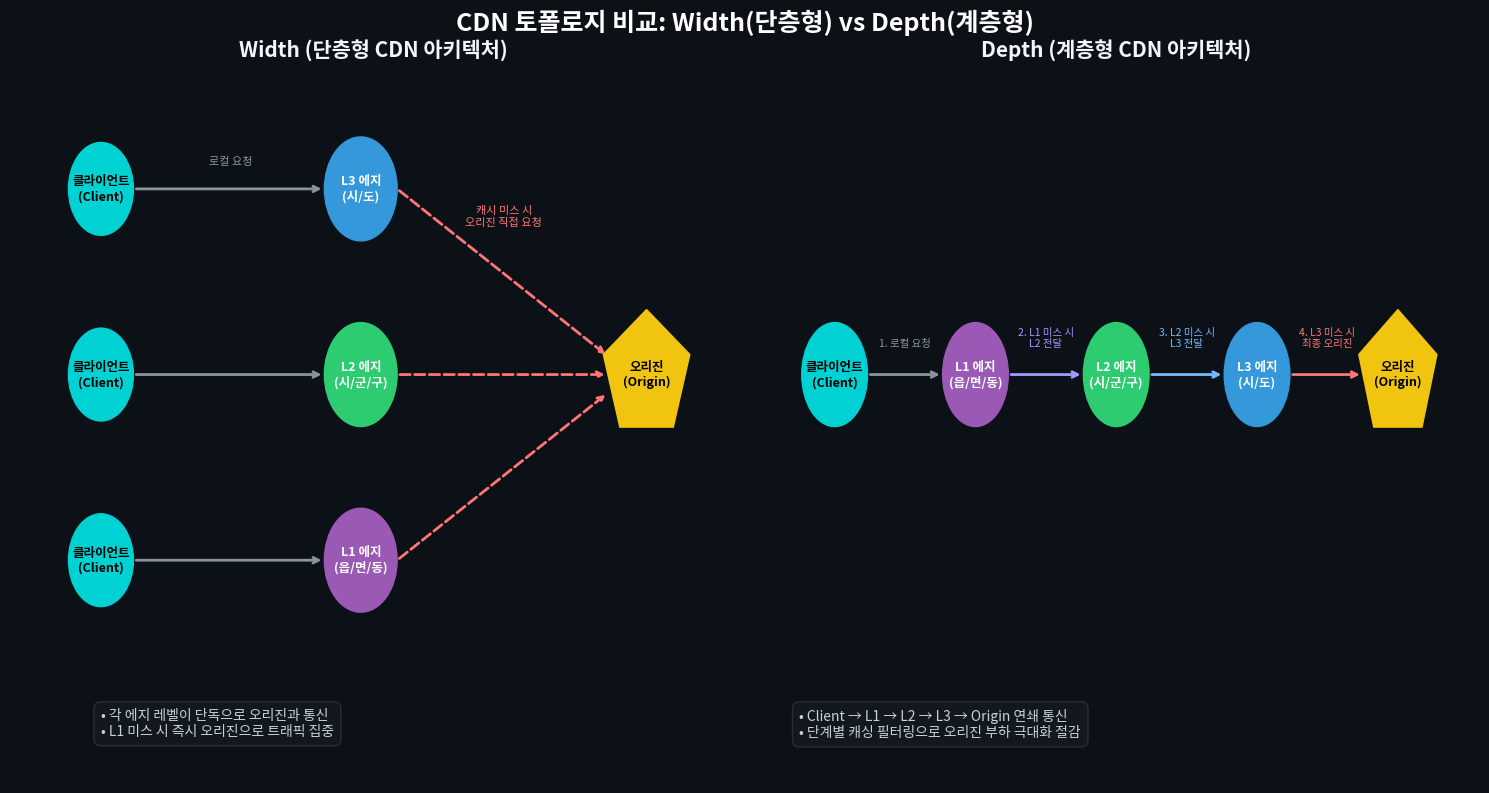

Write Python code to recreate this figure. (Note: this script raises an exception after producing the figure.)
import matplotlib
matplotlib.use('Agg')
import matplotlib.pyplot as plt
import matplotlib.patches as patches
import matplotlib.font_manager as fm
import os
import shutil

# --- 한글 폰트 설정 ---
try:
    font_path = '/usr/share/fonts/opentype/noto/NotoSansCJK-Regular.ttc'
    fm.fontManager.addfont(font_path)
    plt.rcParams['font.family'] = 'Noto Sans CJK JP'
    plt.rcParams['axes.unicode_minus'] = False
    print("한글 폰트 설정 완료: Noto Sans CJK JP")
except Exception as e:
    print(f"한글 폰트 설정 중 오류 발생: {e}")

def draw_diagram(lang='ko'):
    is_ko = (lang == 'ko')
    
    # 폰트 색상 및 스타일
    bg_color = '#0c1017'
    text_color = '#f0f6fc'
    
    # 노드 색상 정의
    client_color = '#00d2d3'  # 클라이언트 (청록)
    l1_color = '#9b59b6'      # L1 에지 (보라)
    l2_color = '#2ecc71'      # L2 에지 (초록)
    l3_color = '#3498db'      # L3 에지 (파랑)
    origin_color = '#f1c40f'  # 오리진 (노랑)
    
    # 텍스트 레이블 정의
    if is_ko:
        title_width = "Width (단층형 CDN 아키텍처)"
        title_depth = "Depth (계층형 CDN 아키텍처)"
        label_client = "클라이언트\n(Client)"
        label_l1 = "L1 에지\n(읍/면/동)"
        label_l2 = "L2 에지\n(시/군/구)"
        label_l3 = "L3 에지\n(시/도)"
        label_origin = "오리진\n(Origin)"
        desc_width = "• 각 에지 레벨이 단독으로 오리진과 통신\n• L1 미스 시 즉시 오리진으로 트래픽 집중"
        desc_depth = "• Client → L1 → L2 → L3 → Origin 연쇄 통신\n• 단계별 캐싱 필터링으로 오리진 부하 극대화 절감"
        main_suptitle = "CDN 토폴로지 비교: Width(단층형) vs Depth(계층형)"
    else:
        title_width = "Width (Single-Tier CDN Architecture)"
        title_depth = "Depth (Multi-Tier Hierarchical CDN)"
        label_client = "Client"
        label_l1 = "L1 Edge\n(Town)"
        label_l2 = "L2 Edge\n(Municipal)"
        label_l3 = "L3 Edge\n(Provincial)"
        label_origin = "Origin\n(Central)"
        desc_width = "• Each tier communicates directly with the Origin\n• Misses at L1/L2 go straight to Origin, increasing load"
        desc_depth = "• Client → L1 → L2 → L3 → Origin hop sequence\n• Cascaded filtering reduces Origin load significantly"
        main_suptitle = "CDN Topology Comparison: Width vs Depth"

    fig, axs = plt.subplots(1, 2, figsize=(15, 8.5))
    fig.patch.set_facecolor(bg_color)
    
    # ------------------ 1. Width (단층형) 그리기 ------------------
    ax_w = axs[0]
    ax_w.set_facecolor(bg_color)
    ax_w.set_title(title_width, fontsize=15, fontweight='bold', color=text_color, pad=15)
    
    # 노드 그리기 (클라이언트, 에지, 오리진)
    # L3 Width
    ax_w.add_patch(patches.Circle((1, 3), 0.25, color=client_color, zorder=3))
    ax_w.text(1, 3, label_client, ha='center', va='center', color='#000000', fontsize=9, fontweight='bold', zorder=4)
    ax_w.add_patch(patches.Circle((3, 3), 0.28, color=l3_color, zorder=3))
    ax_w.text(3, 3, label_l3, ha='center', va='center', color='#ffffff', fontsize=9, fontweight='bold', zorder=4)
    
    # L2 Width
    ax_w.add_patch(patches.Circle((1, 2), 0.25, color=client_color, zorder=3))
    ax_w.text(1, 2, label_client, ha='center', va='center', color='#000000', fontsize=9, fontweight='bold', zorder=4)
    ax_w.add_patch(patches.Circle((3, 2), 0.28, color=l2_color, zorder=3))
    ax_w.text(3, 2, label_l2, ha='center', va='center', color='#ffffff', fontsize=9, fontweight='bold', zorder=4)
    
    # L1 Width
    ax_w.add_patch(patches.Circle((1, 1), 0.25, color=client_color, zorder=3))
    ax_w.text(1, 1, label_client, ha='center', va='center', color='#000000', fontsize=9, fontweight='bold', zorder=4)
    ax_w.add_patch(patches.Circle((3, 1), 0.28, color=l1_color, zorder=3))
    ax_w.text(3, 1, label_l1, ha='center', va='center', color='#ffffff', fontsize=9, fontweight='bold', zorder=4)
    
    # 오리진 (우측 중앙)
    ax_w.add_patch(patches.RegularPolygon(xy=(5.2, 2), numVertices=5, radius=0.35, color=origin_color, zorder=3))
    ax_w.text(5.2, 2, label_origin, ha='center', va='center', color='#000000', fontsize=9, fontweight='bold', zorder=4)
    
    # 연결 화살표 그리기
    # Client -> Edges
    ax_w.annotate('', xy=(2.72, 3), xytext=(1.25, 3), arrowprops=dict(arrowstyle="->", color='#8b949e', lw=2))
    ax_w.annotate('', xy=(2.72, 2), xytext=(1.25, 2), arrowprops=dict(arrowstyle="->", color='#8b949e', lw=2))
    ax_w.annotate('', xy=(2.72, 1), xytext=(1.25, 1), arrowprops=dict(arrowstyle="->", color='#8b949e', lw=2))
    
    # Edges -> Origin
    ax_w.annotate('', xy=(4.9, 2.1), xytext=(3.28, 3), arrowprops=dict(arrowstyle="->", color='#ff7675', lw=2, linestyle='--'))
    ax_w.annotate('', xy=(4.9, 2.0), xytext=(3.28, 2), arrowprops=dict(arrowstyle="->", color='#ff7675', lw=2, linestyle='--'))
    ax_w.annotate('', xy=(4.9, 1.9), xytext=(3.28, 1), arrowprops=dict(arrowstyle="->", color='#ff7675', lw=2, linestyle='--'))
    
    # 흐름 설명 라벨 추가
    if is_ko:
        ax_w.text(2, 3.15, "로컬 요청", color='#8b949e', fontsize=8, ha='center', va='center',
                  bbox=dict(boxstyle='round,pad=0.2', facecolor='#0c1017', edgecolor='none', alpha=0.9))
        ax_w.text(4.1, 2.85, "캐시 미스 시\n오리진 직접 요청", color='#ff7675', fontsize=8, ha='center', va='center',
                  bbox=dict(boxstyle='round,pad=0.2', facecolor='#0c1017', edgecolor='none', alpha=0.9))
    else:
        ax_w.text(2, 3.15, "Local Req", color='#8b949e', fontsize=8, ha='center', va='center',
                  bbox=dict(boxstyle='round,pad=0.2', facecolor='#0c1017', edgecolor='none', alpha=0.9))
        ax_w.text(4.1, 2.85, "Direct Request\non Miss", color='#ff7675', fontsize=8, ha='center', va='center',
                  bbox=dict(boxstyle='round,pad=0.2', facecolor='#0c1017', edgecolor='none', alpha=0.9))

    # 설명 박스
    ax_w.text(1, 0.2, desc_width, fontsize=10, color='#c9d1d9', va='top', ha='left',
              bbox=dict(boxstyle='round,pad=0.5', facecolor='#161b22', edgecolor='#30363d', alpha=0.8))
              
    ax_w.set_xlim(0.3, 5.9)
    ax_w.set_ylim(-0.2, 3.6)
    ax_w.axis('off')
    
    # ------------------ 2. Depth (계층형) 그리기 ------------------
    ax_d = axs[1]
    ax_d.set_facecolor(bg_color)
    ax_d.set_title(title_depth, fontsize=15, fontweight='bold', color=text_color, pad=15)
    
    # Depth 노드 그리기 (일렬 구조)
    ax_d.add_patch(patches.Circle((1.0, 2), 0.28, color=client_color, zorder=3))
    ax_d.text(1.0, 2, label_client, ha='center', va='center', color='#000000', fontsize=9, fontweight='bold', zorder=4)
    
    ax_d.add_patch(patches.Circle((2.2, 2), 0.28, color=l1_color, zorder=3))
    ax_d.text(2.2, 2, label_l1, ha='center', va='center', color='#ffffff', fontsize=9, fontweight='bold', zorder=4)
    
    ax_d.add_patch(patches.Circle((3.4, 2), 0.28, color=l2_color, zorder=3))
    ax_d.text(3.4, 2, label_l2, ha='center', va='center', color='#ffffff', fontsize=9, fontweight='bold', zorder=4)
    
    ax_d.add_patch(patches.Circle((4.6, 2), 0.28, color=l3_color, zorder=3))
    ax_d.text(4.6, 2, label_l3, ha='center', va='center', color='#ffffff', fontsize=9, fontweight='bold', zorder=4)
    
    ax_d.add_patch(patches.RegularPolygon(xy=(5.8, 2), numVertices=5, radius=0.35, color=origin_color, zorder=3))
    ax_d.text(5.8, 2, label_origin, ha='center', va='center', color='#000000', fontsize=9, fontweight='bold', zorder=4)
    
    # 연결 화살표 그리기
    # Client -> L1
    ax_d.annotate('', xy=(1.92, 2), xytext=(1.28, 2), arrowprops=dict(arrowstyle="->", color='#8b949e', lw=2))
    # L1 -> L2
    ax_d.annotate('', xy=(3.12, 2), xytext=(2.48, 2), arrowprops=dict(arrowstyle="->", color='#a29bfe', lw=2, linestyle='-'))
    # L2 -> L3
    ax_d.annotate('', xy=(4.32, 2), xytext=(3.68, 2), arrowprops=dict(arrowstyle="->", color='#74b9ff', lw=2, linestyle='-'))
    # L3 -> Origin
    ax_d.annotate('', xy=(5.5, 2), xytext=(4.88, 2), arrowprops=dict(arrowstyle="->", color='#ff7675', lw=2, linestyle='-'))
    
    # 흐름 설명 라벨 추가
    if is_ko:
        ax_d.text(1.6, 2.15, "1. 로컬 요청", color='#8b949e', fontsize=7.5, ha='center')
        ax_d.text(2.8, 2.15, "2. L1 미스 시\nL2 전달", color='#a29bfe', fontsize=7.5, ha='center')
        ax_d.text(4.0, 2.15, "3. L2 미스 시\nL3 전달", color='#74b9ff', fontsize=7.5, ha='center')
        ax_d.text(5.2, 2.15, "4. L3 미스 시\n최종 오리진", color='#ff7675', fontsize=7.5, ha='center')
    else:
        ax_d.text(1.6, 2.15, "1. Local Req", color='#8b949e', fontsize=7.5, ha='center')
        ax_d.text(2.8, 2.15, "2. L1 Miss\nForward to L2", color='#a29bfe', fontsize=7.5, ha='center')
        ax_d.text(4.0, 2.15, "3. L2 Miss\nForward to L3", color='#74b9ff', fontsize=7.5, ha='center')
        ax_d.text(5.2, 2.15, "4. L3 Miss\nFetch Origin", color='#ff7675', fontsize=7.5, ha='center')

    # 설명 박스
    ax_d.text(0.7, 0.2, desc_depth, fontsize=10, color='#c9d1d9', va='top', ha='left',
              bbox=dict(boxstyle='round,pad=0.5', facecolor='#161b22', edgecolor='#30363d', alpha=0.8))
              
    ax_d.set_xlim(0.3, 6.5)
    ax_d.set_ylim(-0.2, 3.6)
    ax_d.axis('off')
    
    plt.suptitle(main_suptitle, fontsize=18, fontweight='bold', color='#ffffff', y=0.96)
    plt.tight_layout()
    fig.subplots_adjust(top=0.88, bottom=0.05)
    
    output_path = f'/home/donghwi/cloud_network_project/korea_cdn_topology_{lang}.png'
    plt.savefig(output_path, dpi=300, facecolor=bg_color)
    plt.close()
    print(f"-> 토폴로지 연결 다이어그램({lang}) 저장 완료: {output_path}")

    # --- 1-1. Width 단독 저장 ---
    fig_w, ax_w = plt.subplots(figsize=(8, 8))
    fig_w.patch.set_facecolor(bg_color)
    ax_w.set_facecolor(bg_color)
    ax_w.set_title(title_width, fontsize=14, fontweight='bold', color=text_color, pad=15)
    
    ax_w.add_patch(patches.Circle((1, 3), 0.25, color=client_color, zorder=3))
    ax_w.text(1, 3, label_client, ha='center', va='center', color='#000000', fontsize=9, fontweight='bold', zorder=4)
    ax_w.add_patch(patches.Circle((3, 3), 0.28, color=l3_color, zorder=3))
    ax_w.text(3, 3, label_l3, ha='center', va='center', color='#ffffff', fontsize=9, fontweight='bold', zorder=4)
    
    ax_w.add_patch(patches.Circle((1, 2), 0.25, color=client_color, zorder=3))
    ax_w.text(1, 2, label_client, ha='center', va='center', color='#000000', fontsize=9, fontweight='bold', zorder=4)
    ax_w.add_patch(patches.Circle((3, 2), 0.28, color=l2_color, zorder=3))
    ax_w.text(3, 2, label_l2, ha='center', va='center', color='#ffffff', fontsize=9, fontweight='bold', zorder=4)
    
    ax_w.add_patch(patches.Circle((1, 1), 0.25, color=client_color, zorder=3))
    ax_w.text(1, 1, label_client, ha='center', va='center', color='#000000', fontsize=9, fontweight='bold', zorder=4)
    ax_w.add_patch(patches.Circle((3, 1), 0.28, color=l1_color, zorder=3))
    ax_w.text(3, 1, label_l1, ha='center', va='center', color='#ffffff', fontsize=9, fontweight='bold', zorder=4)
    
    ax_w.add_patch(patches.RegularPolygon(xy=(5.2, 2), numVertices=5, radius=0.35, color=origin_color, zorder=3))
    ax_w.text(5.2, 2, label_origin, ha='center', va='center', color='#000000', fontsize=9, fontweight='bold', zorder=4)
    
    ax_w.annotate('', xy=(2.72, 3), xytext=(1.25, 3), arrowprops=dict(arrowstyle="->", color='#8b949e', lw=2))
    ax_w.annotate('', xy=(2.72, 2), xytext=(1.25, 2), arrowprops=dict(arrowstyle="->", color='#8b949e', lw=2))
    ax_w.annotate('', xy=(2.72, 1), xytext=(1.25, 1), arrowprops=dict(arrowstyle="->", color='#8b949e', lw=2))
    
    ax_w.annotate('', xy=(4.9, 2.1), xytext=(3.28, 3), arrowprops=dict(arrowstyle="->", color='#ff7675', lw=2, linestyle='--'))
    ax_w.annotate('', xy=(4.9, 2.0), xytext=(3.28, 2), arrowprops=dict(arrowstyle="->", color='#ff7675', lw=2, linestyle='--'))
    ax_w.annotate('', xy=(4.9, 1.9), xytext=(3.28, 1), arrowprops=dict(arrowstyle="->", color='#ff7675', lw=2, linestyle='--'))
    
    if is_ko:
        ax_w.text(2, 3.15, "로컬 요청", color='#8b949e', fontsize=8, ha='center', va='center',
                  bbox=dict(boxstyle='round,pad=0.2', facecolor='#0c1017', edgecolor='none', alpha=0.9))
        ax_w.text(4.1, 2.85, "캐시 미스 시\n오리진 직접 요청", color='#ff7675', fontsize=8, ha='center', va='center',
                  bbox=dict(boxstyle='round,pad=0.2', facecolor='#0c1017', edgecolor='none', alpha=0.9))
    else:
        ax_w.text(2, 3.15, "Local Req", color='#8b949e', fontsize=8, ha='center', va='center',
                  bbox=dict(boxstyle='round,pad=0.2', facecolor='#0c1017', edgecolor='none', alpha=0.9))
        ax_w.text(4.1, 2.85, "Direct Request\non Miss", color='#ff7675', fontsize=8, ha='center', va='center',
                  bbox=dict(boxstyle='round,pad=0.2', facecolor='#0c1017', edgecolor='none', alpha=0.9))

    ax_w.text(1, 0.2, desc_width, fontsize=10, color='#c9d1d9', va='top', ha='left',
              bbox=dict(boxstyle='round,pad=0.5', facecolor='#161b22', edgecolor='#30363d', alpha=0.8))
              
    ax_w.set_xlim(0.3, 5.9)
    ax_w.set_ylim(-0.2, 3.6)
    ax_w.axis('off')
    
    width_path = f'/home/donghwi/cloud_network_project/korea_cdn_topology_width_{lang}.png'
    plt.savefig(width_path, dpi=300, facecolor=bg_color, bbox_inches='tight')
    plt.close(fig_w)
    print(f"-> 개별 Width개념도({lang}) 저장 완료: {width_path}")

    # --- 1-2. Depth 단독 저장 ---
    fig_d, ax_d = plt.subplots(figsize=(8, 6))
    fig_d.patch.set_facecolor(bg_color)
    ax_d.set_facecolor(bg_color)
    ax_d.set_title(title_depth, fontsize=14, fontweight='bold', color=text_color, pad=15)
    
    ax_d.add_patch(patches.Circle((1.0, 2), 0.28, color=client_color, zorder=3))
    ax_d.text(1.0, 2, label_client, ha='center', va='center', color='#000000', fontsize=9, fontweight='bold', zorder=4)
    
    ax_d.add_patch(patches.Circle((2.2, 2), 0.28, color=l1_color, zorder=3))
    ax_d.text(2.2, 2, label_l1, ha='center', va='center', color='#ffffff', fontsize=9, fontweight='bold', zorder=4)
    
    ax_d.add_patch(patches.Circle((3.4, 2), 0.28, color=l2_color, zorder=3))
    ax_d.text(3.4, 2, label_l2, ha='center', va='center', color='#ffffff', fontsize=9, fontweight='bold', zorder=4)
    
    ax_d.add_patch(patches.Circle((4.6, 2), 0.28, color=l3_color, zorder=3))
    ax_d.text(4.6, 2, label_l3, ha='center', va='center', color='#ffffff', fontsize=9, fontweight='bold', zorder=4)
    
    ax_d.add_patch(patches.RegularPolygon(xy=(5.8, 2), numVertices=5, radius=0.35, color=origin_color, zorder=3))
    ax_d.text(5.8, 2, label_origin, ha='center', va='center', color='#000000', fontsize=9, fontweight='bold', zorder=4)
    
    ax_d.annotate('', xy=(1.92, 2), xytext=(1.28, 2), arrowprops=dict(arrowstyle="->", color='#8b949e', lw=2))
    ax_d.annotate('', xy=(3.12, 2), xytext=(2.48, 2), arrowprops=dict(arrowstyle="->", color='#a29bfe', lw=2, linestyle='-'))
    ax_d.annotate('', xy=(4.32, 2), xytext=(3.68, 2), arrowprops=dict(arrowstyle="->", color='#74b9ff', lw=2, linestyle='-'))
    ax_d.annotate('', xy=(5.5, 2), xytext=(4.88, 2), arrowprops=dict(arrowstyle="->", color='#ff7675', lw=2, linestyle='-'))
    
    if is_ko:
        ax_d.text(1.6, 2.15, "1. 로컬 요청", color='#8b949e', fontsize=7.5, ha='center')
        ax_d.text(2.8, 2.15, "2. L1 미스 시\nL2 전달", color='#a29bfe', fontsize=7.5, ha='center')
        ax_d.text(4.0, 2.15, "3. L2 미스 시\nL3 전달", color='#74b9ff', fontsize=7.5, ha='center')
        ax_d.text(5.2, 2.15, "4. L3 미스 시\n최종 오리진", color='#ff7675', fontsize=7.5, ha='center')
    else:
        ax_d.text(1.6, 2.15, "1. Local Req", color='#8b949e', fontsize=7.5, ha='center')
        ax_d.text(2.8, 2.15, "2. L1 Miss\nForward to L2", color='#a29bfe', fontsize=7.5, ha='center')
        ax_d.text(4.0, 2.15, "3. L2 Miss\nForward to L3", color='#74b9ff', fontsize=7.5, ha='center')
        ax_d.text(5.2, 2.15, "4. L3 Miss\nFetch Origin", color='#ff7675', fontsize=7.5, ha='center')

    ax_d.text(0.7, 0.2, desc_depth, fontsize=10, color='#c9d1d9', va='top', ha='left',
              bbox=dict(boxstyle='round,pad=0.5', facecolor='#161b22', edgecolor='#30363d', alpha=0.8))
              
    ax_d.set_xlim(0.3, 6.5)
    ax_d.set_ylim(-0.2, 3.6)
    ax_d.axis('off')
    
    depth_path = f'/home/donghwi/cloud_network_project/korea_cdn_topology_depth_{lang}.png'
    plt.savefig(depth_path, dpi=300, facecolor=bg_color, bbox_inches='tight')
    plt.close(fig_d)
    print(f"-> 개별 Depth개념도({lang}) 저장 완료: {depth_path}")

# 다이어그램 생성
draw_diagram('ko')
draw_diagram('en')

# 복사
artifact_dir = '/home/donghwi/.gemini/antigravity-cli/brain/21aedd55-43a5-420e-b722-9c5a4be1bd05'
if os.path.exists(artifact_dir):
    shutil.copy('/home/donghwi/cloud_network_project/korea_cdn_topology_ko.png', os.path.join(artifact_dir, 'korea_cdn_topology_ko.png'))
    shutil.copy('/home/donghwi/cloud_network_project/korea_cdn_topology_en.png', os.path.join(artifact_dir, 'korea_cdn_topology_en.png'))
    
    # 개별 분할 개념도 복사
    for lang in ['ko', 'en']:
        shutil.copy(f'/home/donghwi/cloud_network_project/korea_cdn_topology_width_{lang}.png', os.path.join(artifact_dir, f'korea_cdn_topology_width_{lang}.png'))
        shutil.copy(f'/home/donghwi/cloud_network_project/korea_cdn_topology_depth_{lang}.png', os.path.join(artifact_dir, f'korea_cdn_topology_depth_{lang}.png'))
        
    print("-> Artifacts 디렉토리에 모든 개념 다이어그램 복사 완료!")
